Run: headless pygame with SDL's dummy video driver; simulated clock (each Clock.tick advances the game by its frame time, no real sleeping); random seed 0; keys injected as events and as key.get_pressed() state; no mouse input.
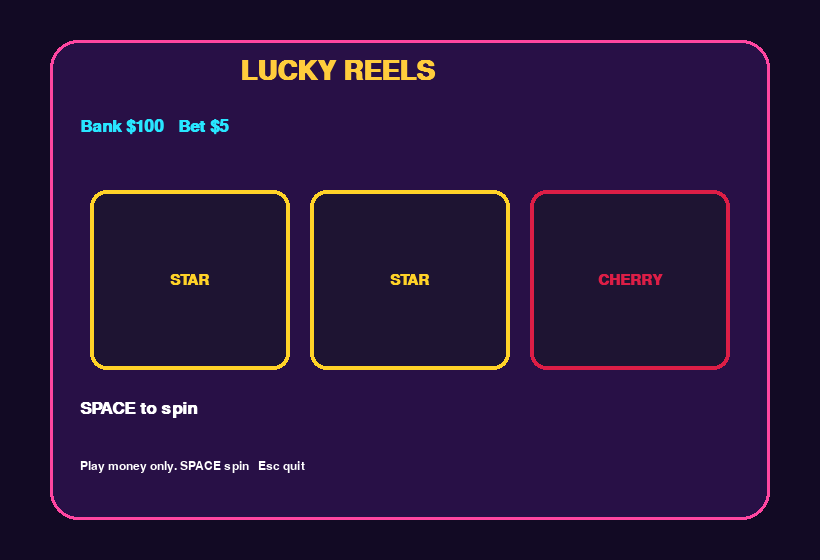
Frame 1 of 4 · flips 1–60 · no input
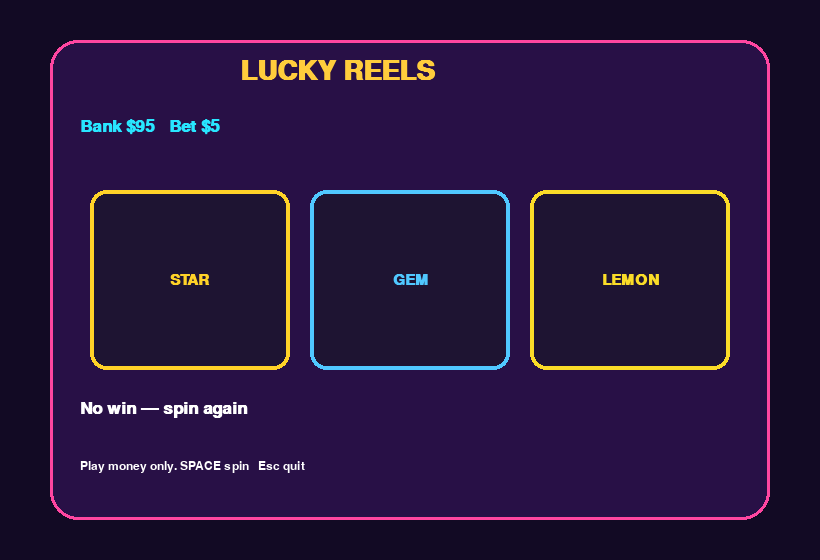
Frame 2 of 4 · flips 61–180 · tapped SPACE, RETURN · held RIGHT (→), D
Frame 3 of 4 · flips 181–300 · held DOWN (↓), S · screen unchanged from frame 2, image omitted
Frame 4 of 4 · flips 301–420 · held LEFT (←), A, UP (↑), W · screen unchanged from frame 3, image omitted

The pygame program that drew these frames:

#!/usr/bin/env python3
"""Lucky Reels — colorful 3-reel slot machine (play money)."""
import random
import sys

import pygame

WIDTH, HEIGHT = 820, 560
BG = (18, 10, 36)
PINK = (255, 70, 160)
CYAN = (40, 230, 255)
GOLD = (255, 205, 60)
WHITE = (255, 255, 255)

SYMBOLS = [
    ("CHERRY", (220, 30, 70), 4),
    ("LEMON", (250, 220, 40), 5),
    ("GEM", (80, 200, 255), 8),
    ("STAR", (255, 210, 40), 12),
    ("SEVEN", (255, 40, 80), 20),
    ("BELL", (255, 170, 40), 10),
]


def pick():
    return random.choice(SYMBOLS)


def payout(reels, bet):
    names = [r[0] for r in reels]
    if names[0] == names[1] == names[2]:
        return bet * next(s[2] for s in SYMBOLS if s[0] == names[0])
    if names[0] == names[1] or names[1] == names[2] or names[0] == names[2]:
        return bet * 2
    return 0


def draw_symbol(surf, symbol, rect):
    name, color, _ = symbol
    pygame.draw.rect(surf, (30, 20, 50), rect, border_radius=16)
    pygame.draw.rect(surf, color, rect, 4, border_radius=16)
    font = pygame.font.SysFont("arial", 22, bold=True)
    label = font.render(name, True, color)
    surf.blit(label, label.get_rect(center=rect.center))


def main():
    pygame.init()
    screen = pygame.display.set_mode((WIDTH, HEIGHT))
    pygame.display.set_caption("Lucky Reels")
    clock = pygame.time.Clock()
    title = pygame.font.SysFont("arial", 40, bold=True)
    ui = pygame.font.SysFont("arial", 26, bold=True)
    small = pygame.font.SysFont("arial", 18)

    bank = 100
    bet = 5
    reels = [pick(), pick(), pick()]
    spinning = 0
    last_win = 0
    message = "SPACE to spin"

    while True:
        for event in pygame.event.get():
            if event.type == pygame.QUIT:
                pygame.quit()
                sys.exit(0)
            if event.type == pygame.KEYDOWN:
                if event.key == pygame.K_ESCAPE:
                    pygame.quit()
                    sys.exit(0)
                if event.key == pygame.K_SPACE and spinning == 0 and bank >= bet:
                    bank -= bet
                    spinning = 18
                    last_win = 0
                    message = "Spinning..."

        if spinning:
            reels = [pick(), pick(), pick()]
            spinning -= 1
            if spinning == 0:
                last_win = payout(reels, bet)
                bank += last_win
                message = f"WIN ${last_win}!" if last_win else "No win — spin again"
                if bank < bet:
                    message = "Bank empty. Esc to quit."

        screen.fill(BG)
        pygame.draw.rect(screen, (40, 16, 70), (50, 40, WIDTH - 100, HEIGHT - 80), border_radius=28)
        pygame.draw.rect(screen, PINK, (50, 40, WIDTH - 100, HEIGHT - 80), 3, border_radius=28)
        screen.blit(title.render("LUCKY REELS", True, GOLD), (240, 58))
        screen.blit(ui.render(f"Bank ${bank}   Bet ${bet}", True, CYAN), (80, 118))

        boxes = [pygame.Rect(90 + i * 220, 190, 200, 180) for i in range(3)]
        for i, box in enumerate(boxes):
            draw_symbol(screen, reels[i], box)

        color = GOLD if last_win else WHITE
        screen.blit(ui.render(message, True, color), (80, 400))
        screen.blit(small.render("Play money only. SPACE spin   Esc quit", True, WHITE), (80, 460))
        pygame.display.flip()
        clock.tick(30)


if __name__ == "__main__":
    main()
